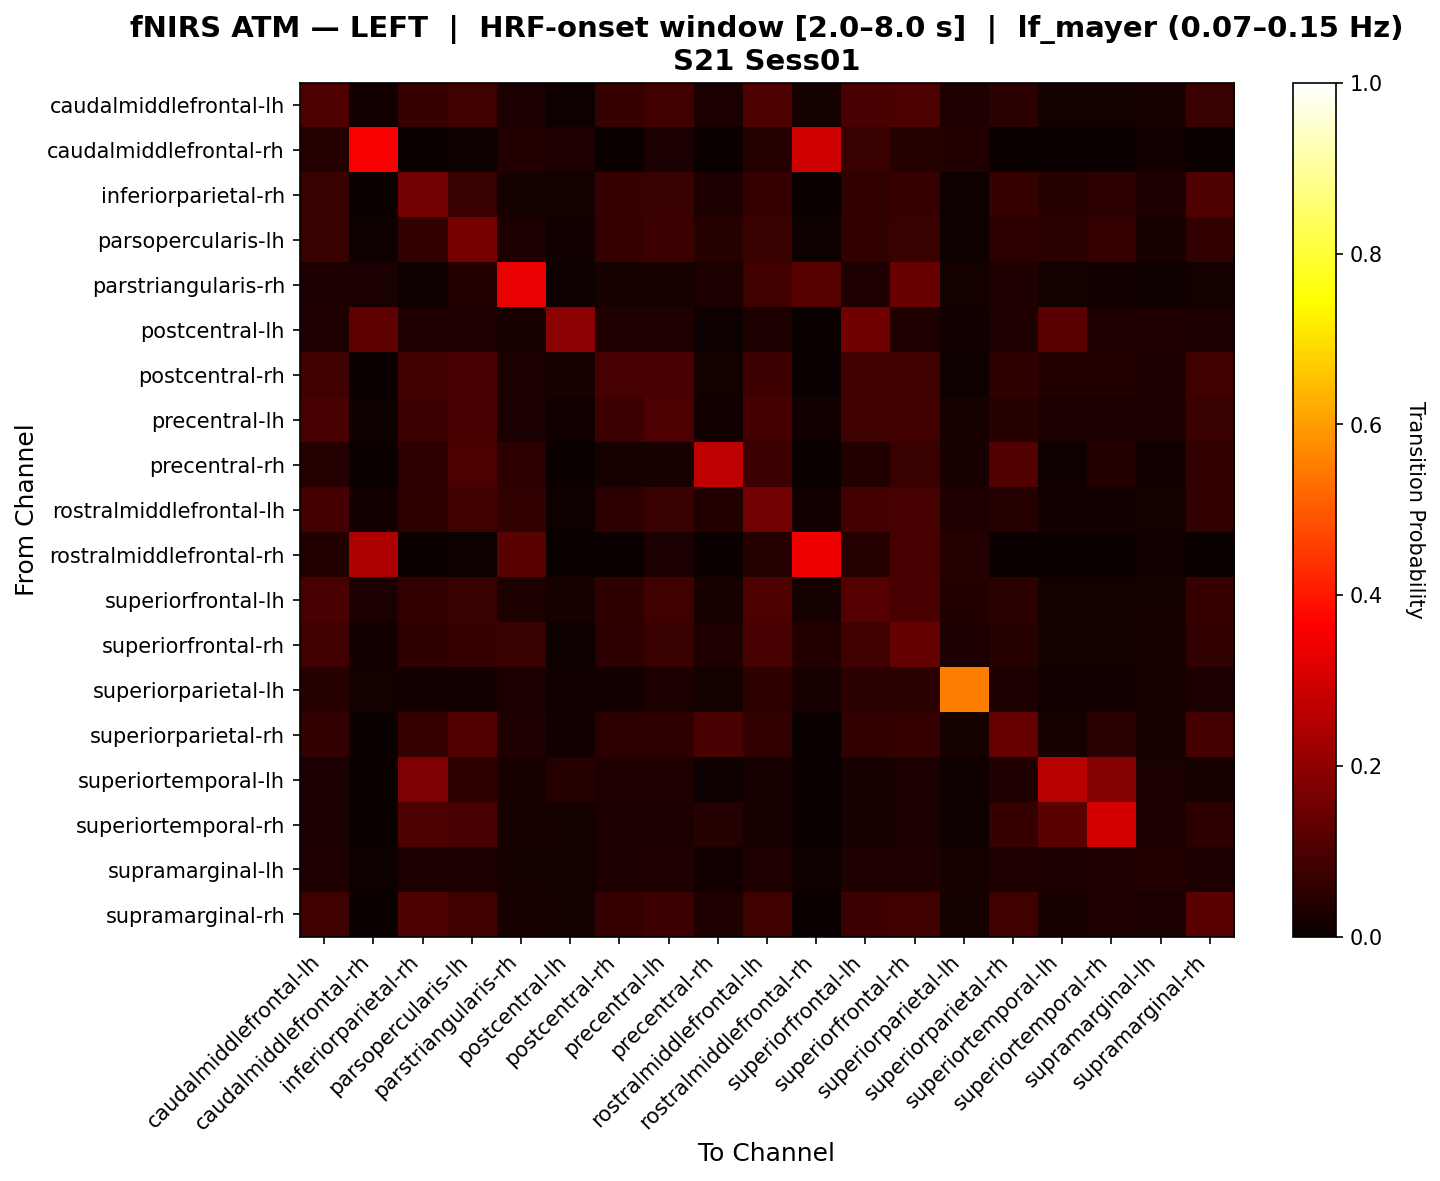

Values plotted in this chart, from the file beside it:
, caudalmiddlefrontal-lh, caudalmiddlefrontal-rh, inferiorparietal-rh, parsopercularis-lh, parstriangularis-rh, postcentral-lh, postcentral-rh, precentral-lh, precentral-rh, rostralmiddlefrontal-lh, rostralmiddlefrontal-rh, superiorfrontal-lh, superiorfrontal-rh, superiorparietal-lh, superiorparietal-rh, superiortemporal-lh, superiortemporal-rh, supramarginal-lh, supramarginal-rh
caudalmiddlefrontal-lh, 0.1041, 0.0141, 0.06724, 0.07977, 0.02692, 0.01154, 0.06368, 0.08504, 0.02407, 0.1004, 0.01667, 0.0943, 0.09801, 0.03205, 0.04815, 0.01923, 0.01923, 0.02179, 0.07365
caudalmiddlefrontal-rh, 0.04054, 0.3562, 0.0, 0.006757, 0.03716, 0.03191, 0.0, 0.02703, 0.0, 0.04054, 0.2962, 0.07246, 0.04054, 0.03716, 0.0, 0.0, 0.0, 0.01351, 0.0
inferiorparietal-rh, 0.07073, 0.0, 0.1572, 0.07073, 0.01667, 0.01875, 0.06367, 0.07282, 0.02871, 0.06657, 0.0, 0.06047, 0.06768, 0.01042, 0.06636, 0.04538, 0.05163, 0.02917, 0.1031
parsopercularis-lh, 0.07245, 0.005017, 0.06039, 0.162, 0.02879, 0.01505, 0.0657, 0.07478, 0.04564, 0.07245, 0.005017, 0.06003, 0.07108, 0.01171, 0.05364, 0.05017, 0.06462, 0.02007, 0.06141
parstriangularis-rh, 0.02866, 0.02389, 0.009554, 0.03792, 0.3328, 0.007962, 0.02229, 0.0207, 0.03025, 0.08524, 0.1162, 0.03185, 0.1444, 0.01592, 0.03503, 0.01592, 0.01433, 0.009554, 0.01752
postcentral-lh, 0.03416, 0.125, 0.03416, 0.03416, 0.02174, 0.1946, 0.03416, 0.03416, 0.006211, 0.02795, 0.0, 0.153, 0.03416, 0.01553, 0.03416, 0.1175, 0.03416, 0.03416, 0.03106
postcentral-rh, 0.08173, 0.0, 0.08173, 0.09715, 0.03084, 0.01982, 0.09273, 0.09495, 0.01766, 0.07733, 0.0, 0.07953, 0.08173, 0.01101, 0.05514, 0.03524, 0.03524, 0.02863, 0.07953
precentral-lh, 0.09563, 0.01034, 0.07637, 0.09391, 0.02414, 0.01552, 0.07765, 0.1024, 0.01409, 0.08672, 0.01379, 0.08125, 0.08484, 0.02241, 0.0437, 0.02759, 0.02759, 0.03103, 0.07105
precentral-rh, 0.04073, 0.0, 0.05461, 0.1011, 0.05135, 0.002703, 0.02181, 0.02181, 0.27, 0.07586, 0.0, 0.03802, 0.07316, 0.02162, 0.109, 0.008108, 0.03676, 0.01351, 0.05983
rostralmiddlefrontal-lh, 0.08957, 0.01291, 0.05478, 0.07859, 0.06074, 0.01056, 0.05168, 0.07101, 0.03597, 0.1571, 0.01526, 0.08647, 0.08999, 0.03404, 0.04259, 0.01526, 0.01526, 0.01761, 0.06065
rostralmiddlefrontal-rh, 0.03614, 0.2448, 0.0, 0.006024, 0.1185, 0.0, 0.0, 0.0241, 0.0, 0.04217, 0.341, 0.04217, 0.09083, 0.03916, 0.0, 0.0, 0.0, 0.01506, 0.0
superiorfrontal-lh, 0.09635, 0.02678, 0.0601, 0.07216, 0.03091, 0.02275, 0.05747, 0.08023, 0.02278, 0.1031, 0.01747, 0.1097, 0.09504, 0.03629, 0.0496, 0.01747, 0.01613, 0.01882, 0.06682
superiorfrontal-rh, 0.08586, 0.01297, 0.05555, 0.06581, 0.07206, 0.01061, 0.05272, 0.07171, 0.03467, 0.09176, 0.03762, 0.08385, 0.1339, 0.02948, 0.04458, 0.01769, 0.01769, 0.02005, 0.06145
superiorparietal-lh, 0.04348, 0.01779, 0.01186, 0.01186, 0.02372, 0.01186, 0.01186, 0.02767, 0.01581, 0.05534, 0.02174, 0.04941, 0.04743, 0.5534, 0.02767, 0.01186, 0.01186, 0.02174, 0.02372
superiorparietal-rh, 0.05978, 0.0, 0.06409, 0.1075, 0.03448, 0.01293, 0.05259, 0.05259, 0.09485, 0.06121, 0.0, 0.05978, 0.06409, 0.01868, 0.1405, 0.02299, 0.04699, 0.02011, 0.08679
superiortemporal-lh, 0.025, 0.0, 0.175, 0.05769, 0.02308, 0.04231, 0.03269, 0.03269, 0.007692, 0.02115, 0.0, 0.02308, 0.025, 0.009615, 0.03269, 0.2596, 0.1846, 0.025, 0.02308
superiortemporal-rh, 0.02434, 0.0, 0.1007, 0.09311, 0.0206, 0.01685, 0.02996, 0.02996, 0.04128, 0.0206, 0.0, 0.02247, 0.02434, 0.009363, 0.06562, 0.1181, 0.3033, 0.02622, 0.05311
supramarginal-lh, 0.03233, 0.00431, 0.03017, 0.02586, 0.0194, 0.0194, 0.02802, 0.03448, 0.01293, 0.03448, 0.008621, 0.03233, 0.03233, 0.02155, 0.03233, 0.02802, 0.03448, 0.03879, 0.03017
supramarginal-rh, 0.07991, 0.0, 0.1012, 0.08032, 0.0233, 0.01613, 0.06317, 0.07454, 0.03486, 0.07991, 0.0, 0.07433, 0.07971, 0.01792, 0.07828, 0.02151, 0.03226, 0.02509, 0.1175
